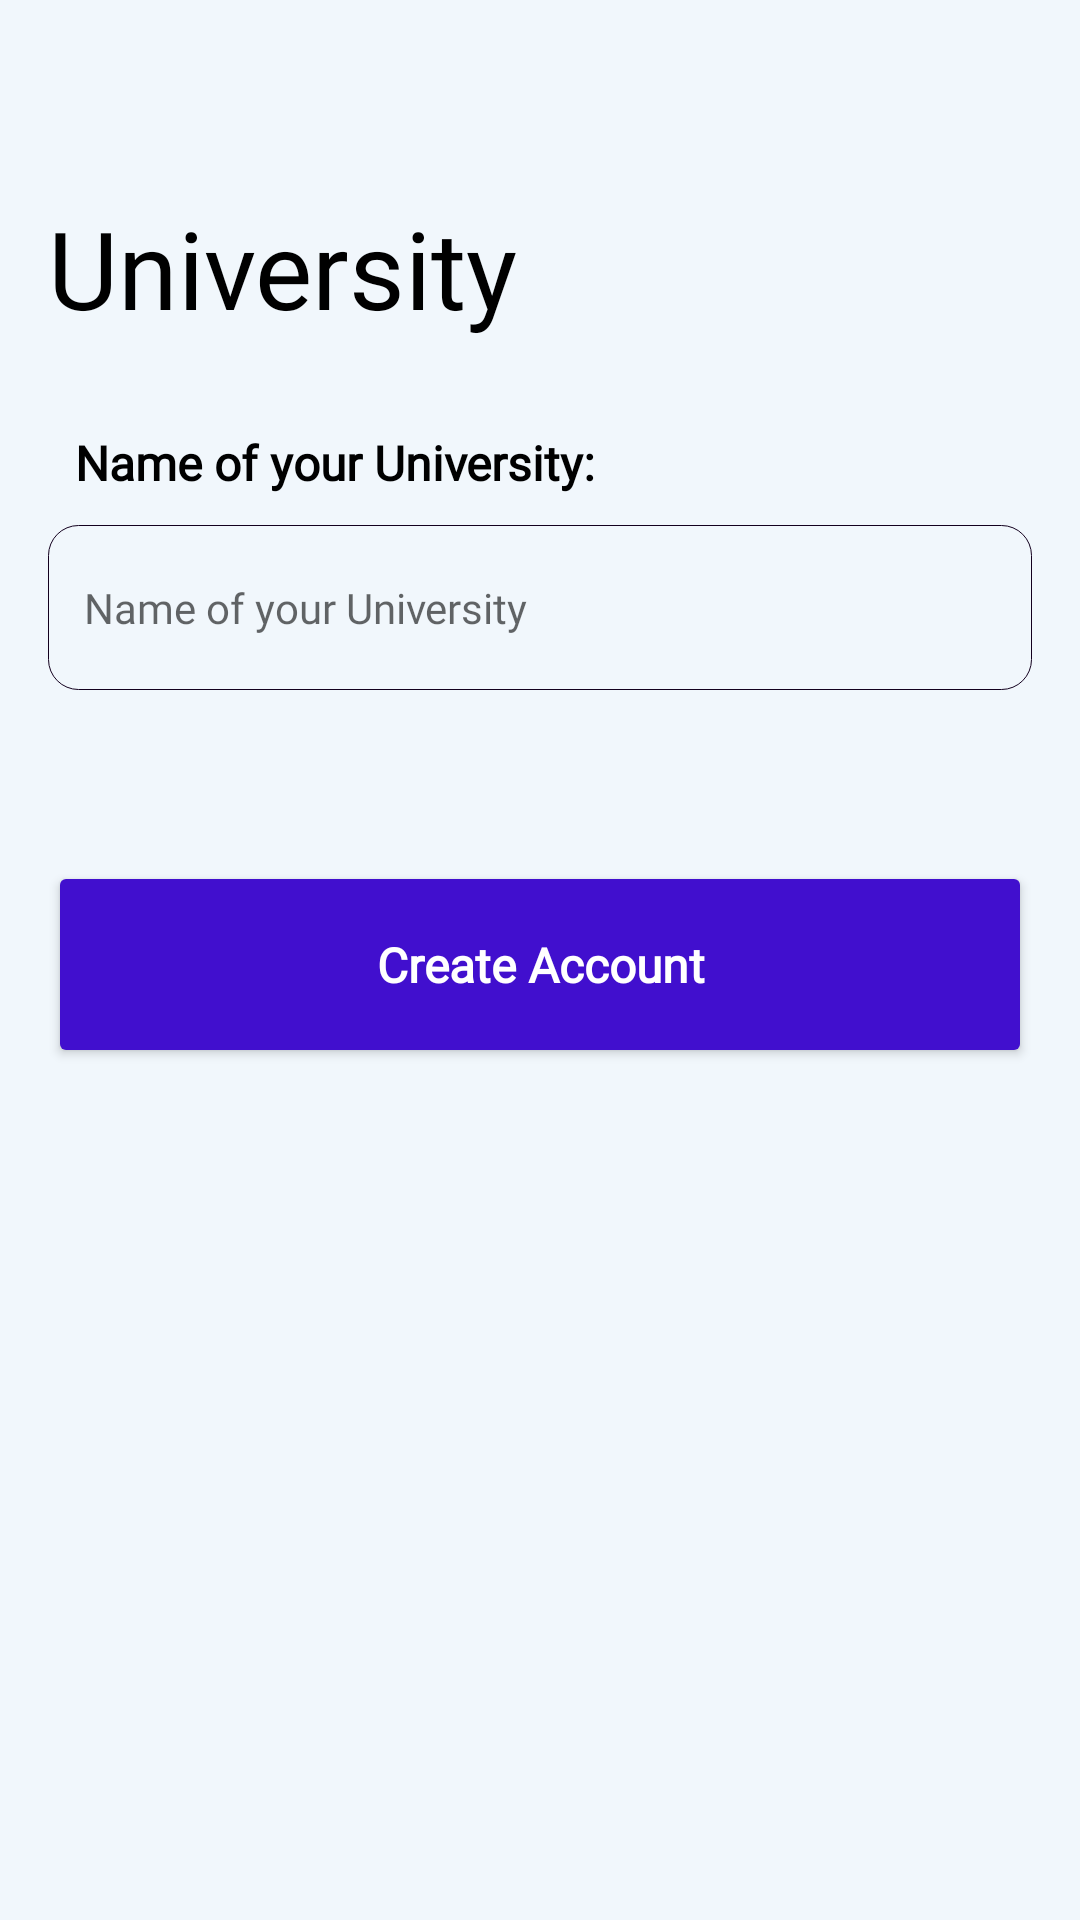

Produce the Android XML layout that renders to this screen, including the resource entries it uses.
<!-- AndroidManifest.xml: application theme Theme.ADGVITFINAL -->
<!-- res/layout/activity_signup3.xml -->
<?xml version="1.0" encoding="utf-8"?>
<androidx.constraintlayout.widget.ConstraintLayout xmlns:android="http://schemas.android.com/apk/res/android"
    xmlns:app="http://schemas.android.com/apk/res-auto"
    xmlns:tools="http://schemas.android.com/tools"
    android:layout_width="match_parent"
    android:layout_height="match_parent"
    tools:context=".JavaActivities.Signup3"
    android:background="?attr/backgroundColor">

    <TextView
        android:id="@+id/textView"
        android:layout_width="0dp"
        android:layout_height="wrap_content"
        android:layout_marginStart="16dp"
        android:layout_marginTop="65dp"
        android:layout_marginEnd="16dp"
        android:fontFamily="@font/poppins_bold"
        android:text="University"
        android:textColor="@color/text_color_1"
        android:textSize="36sp"
        app:layout_constraintEnd_toEndOf="parent"
        app:layout_constraintStart_toStartOf="parent"
        app:layout_constraintTop_toTopOf="parent" />

    <TextView
        android:id="@+id/textView1"
        android:layout_width="0dp"
        android:layout_height="wrap_content"
        android:layout_marginStart="21dp"
        android:layout_marginTop="30dp"
        android:fontFamily="@font/poppins_semibold"
        android:paddingLeft="4dp"
        android:text="Name of your University:"
        android:textColor="@color/text_color_1"
        android:textFontWeight="600"
        android:textSize="16sp"
        app:layout_constraintStart_toStartOf="parent"
        app:layout_constraintTop_toBottomOf="@+id/textView" />

    <EditText
        android:id="@+id/signup3_nameofuni"
        android:layout_width="0dp"
        android:layout_height="55dp"
        android:layout_marginStart="16dp"
        android:layout_marginTop="10dp"
        android:layout_marginEnd="16dp"
        android:background="?attr/editTextBackground"
        android:fontFamily="@font/poppins_light"
        android:hint="Name of your University"
        android:paddingLeft="12dp"
        android:textFontWeight="500"
        android:textSize="14sp"
        app:layout_constraintEnd_toEndOf="parent"
        app:layout_constraintStart_toStartOf="parent"
        app:layout_constraintTop_toBottomOf="@+id/textView1" />

    <Button
        android:id="@+id/signup3_create"
        android:layout_width="0dp"
        android:layout_height="69dp"
        android:layout_marginStart="16dp"
        android:layout_marginTop="57dp"
        android:layout_marginEnd="16dp"
        android:backgroundTint="@color/button_color"
        android:fontFamily="@font/poppins_semibold"
        android:paddingTop="18dp"
        android:paddingBottom="18dp"
        android:text="Create Account"
        android:textAllCaps="false"
        android:textColor="#ffffff"
        android:textFontWeight="600"
        android:textSize="16sp"
        android:textStyle="bold"
        app:cornerRadius="12dp"
        app:layout_constraintEnd_toEndOf="parent"
        app:layout_constraintStart_toStartOf="parent"
        app:layout_constraintTop_toBottomOf="@+id/signup3_nameofuni" />
</androidx.constraintlayout.widget.ConstraintLayout>
<!-- resources referenced by this layout -->
<resources>
  <color name="button_color">@color/light_mode_primary</color>
  <color name="text_color_1">#000</color>
  <style name="Theme.ADGVITFINAL" parent="Theme.MaterialComponents.Light.DarkActionBar">
          
          <item name="colorPrimary">@color/light_mode_primary</item>
          <item name="colorPrimaryVariant">@color/light_mode_primary</item>
          <item name="colorOnPrimary">@color/white</item>
          <item name="backgroundColor">@color/background_color_light_mode</item>
          <item name="background">@color/light_mode_primary</item>
          <item name="cardBackgroundColor">@color/light_grey</item>
          <item name="editTextBackground">@drawable/light_edit_text_design</item>
          
          <item name="colorSecondary">@color/light_mode_primary</item>
          <item name="colorSecondaryVariant">@color/light_mode_primary</item>
          <item name="colorOnSecondary">@color/black</item>
          
          <item name="android:statusBarColor" tools:targetApi="l">@color/background_color_light_mode</item>
          <item name="android:windowLightStatusBar" tools:targetApi="23">true</item>
          
      </style>
  <color name="light_mode_primary">#FF410FCE</color>
  <color name="white">#FFFFFFFF</color>
  <color name="background_color_light_mode">#F1F7FC</color>
  <color name="light_grey">#DCE1E6</color>
  <!-- drawable light_edit_text_design (drawable-v24) -->
  <?xml version="1.0" encoding="utf-8"?>
  <shape xmlns:android="http://schemas.android.com/apk/res/android"
      android:shape="rectangle" android:padding="10dp">
  
      <stroke
          android:width="0.3dp"
          android:color="#13001E"
          android:height="10dp"/>
  
      <corners android:radius="10dp"/>
  </shape>
  <color name="black">#FF000000</color>
</resources>
